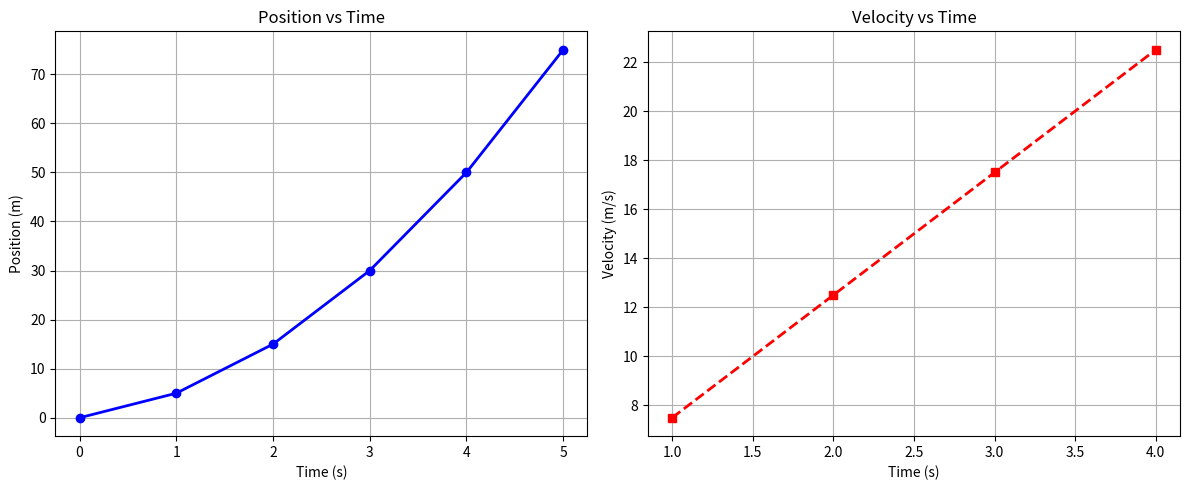

The script that saved this image:
import numpy as np
import matplotlib.pyplot as plt


time = np.array([0, 1, 2, 3, 4, 5])
position = np.array([0, 5, 15, 30, 50, 75])
h = 1

velocity = []
for i in range(1, len(time)-1):
   v = (position[i+1] - position[i-1]) / (2 * h)
   velocity.append(v)

time_interior = time[1:-1]

print("--- Step 1: Velocity (m/s) ---")
for t, v in zip(time_interior, velocity):
   print(f"Time t={t} s: {v} m/s")

integral_position = np.trapezoid(position, time)
print(f"\n--- Step 2: Integrated Position Area ---")
print(f"Area under x(t) curve: {integral_position}")

plt.figure(figsize=(12, 5))

plt.subplot(1, 2, 1)
plt.plot(time, position, marker='o', color='b', linestyle='-', linewidth=2)
plt.title("Position vs Time")
plt.xlabel("Time (s)")
plt.ylabel("Position (m)")
plt.grid(True)

plt.subplot(1, 2, 2)
plt.plot(time_interior, velocity, marker='s', color='r', linestyle='--', linewidth=2)
plt.title("Velocity vs Time")
plt.xlabel("Time (s)")
plt.ylabel("Velocity (m/s)")
plt.grid(True)

plt.tight_layout()
plt.show()
